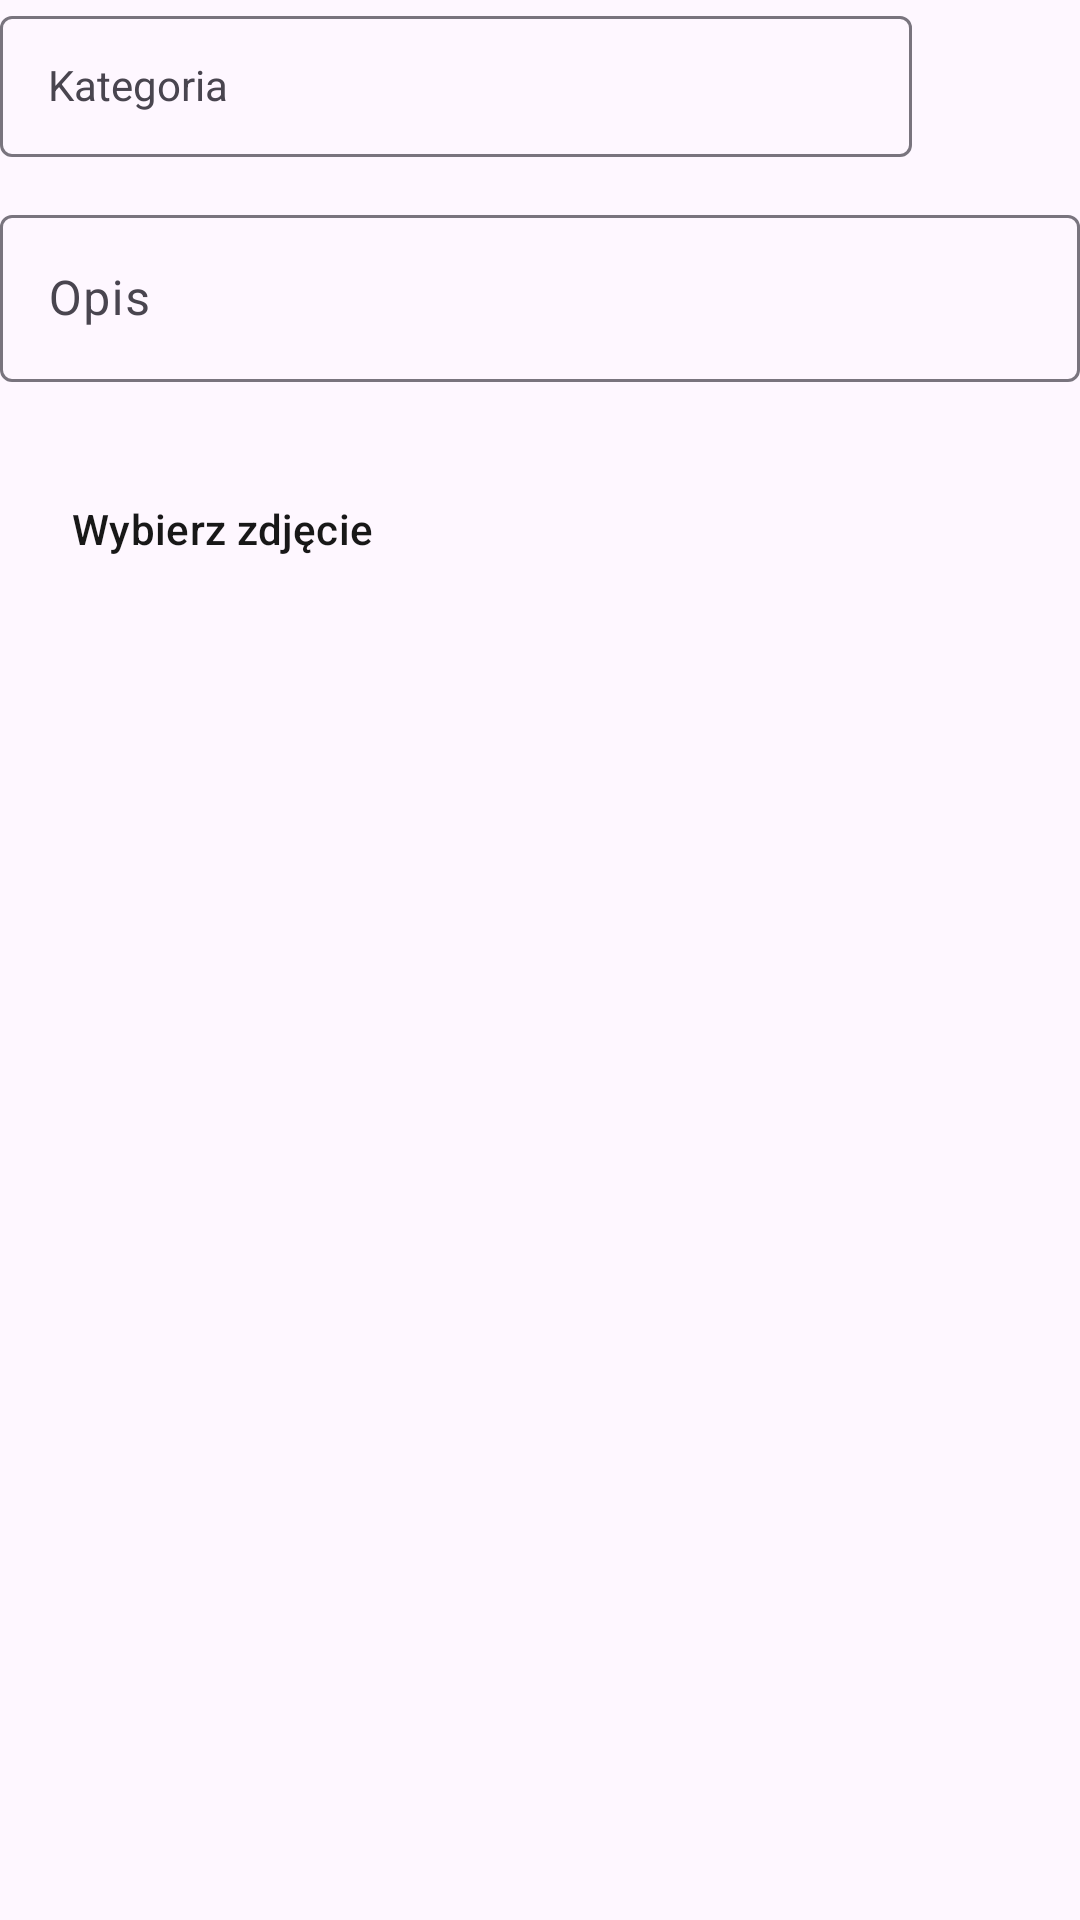

Produce the Android XML layout that renders to this screen, including the resource entries it uses.
<!-- AndroidManifest.xml: application theme Theme.Magazynex -->
<!-- res/layout/activity_more_details.xml -->
<?xml version="1.0" encoding="utf-8"?>
<LinearLayout xmlns:app="http://schemas.android.com/apk/res-auto"
    xmlns:android="http://schemas.android.com/apk/res/android"
    android:layout_width="match_parent"
    android:layout_height="match_parent"
    android:orientation="vertical">

<LinearLayout
        android:layout_width="match_parent"
        android:layout_height="wrap_content"
        android:orientation="horizontal"
        android:layout_marginBottom="14dp">

        <com.google.android.material.textfield.TextInputLayout
            android:layout_width="0dp"
            android:layout_weight="1"
            android:layout_height="wrap_content"
            android:id="@+id/textInputLayoutCategory"
            android:hint="Kategoria"
            app:startIconDrawable="@drawable/ic_category">

            <com.google.android.material.textfield.MaterialAutoCompleteTextView
                android:layout_width="match_parent"
                android:layout_height="wrap_content"
                android:id="@+id/dropdownCategory"
                android:inputType="none"
                android:paddingStart="48dp"
                android:paddingVertical="14dp"
                android:paddingHorizontal="16dp"
                style="@style/Widget.Material3.TextInputLayout.OutlinedBox.ExposedDropdownMenu"/>
        </com.google.android.material.textfield.TextInputLayout>

        <Button
            android:layout_width="wrap_content"
            android:layout_height="match_parent"
            android:id="@+id/addCategory"
            android:minWidth="0dp"
            app:iconPadding="0dp"
            app:icon="@drawable/ic_plus"
            app:iconGravity="textStart"
            style="@style/Widget.Material3.Button.OutlinedButton"
            app:iconTint="@color/black"
            android:layout_marginStart="8dp"/>
    </LinearLayout>

    <com.google.android.material.textfield.TextInputLayout
        android:layout_width="match_parent"
        android:layout_height="wrap_content"
        android:hint="Opis"
        app:startIconDrawable="@drawable/ic_comment"
        android:layout_marginBottom="25dp">

        <com.google.android.material.textfield.TextInputEditText
            android:layout_width="match_parent"
            android:layout_height="wrap_content"
            android:id="@+id/textInputDescription"
            android:paddingStart="48dp"/>
    </com.google.android.material.textfield.TextInputLayout>

    <Button
        android:id="@+id/buttonSelectImage"
        android:layout_width="match_parent"
        android:layout_height="wrap_content"
        android:text="Wybierz zdjęcie"
        android:gravity="left|center"
        app:icon="@drawable/ic_camera"
        style="@style/Widget.Material3.Button.OutlinedButton"
        android:textColor="@color/black"
        app:iconTint="@color/black"/>
</LinearLayout>
<!-- resources referenced by this layout -->
<resources>
  <color name="black">#181818</color>
  <style name="Theme.Magazynex" parent="Base.Theme.Magazynex" />
  <style name="Base.Theme.Magazynex" parent="Theme.Material3.DayNight.NoActionBar">
          
          <item name="colorPrimary">@color/colorPrimary</item>
          <item name="colorOnPrimary">@color/white</item>
      </style>
  <color name="colorPrimary">#2196F3</color>
  <color name="white">#F2F3F4</color>
</resources>
